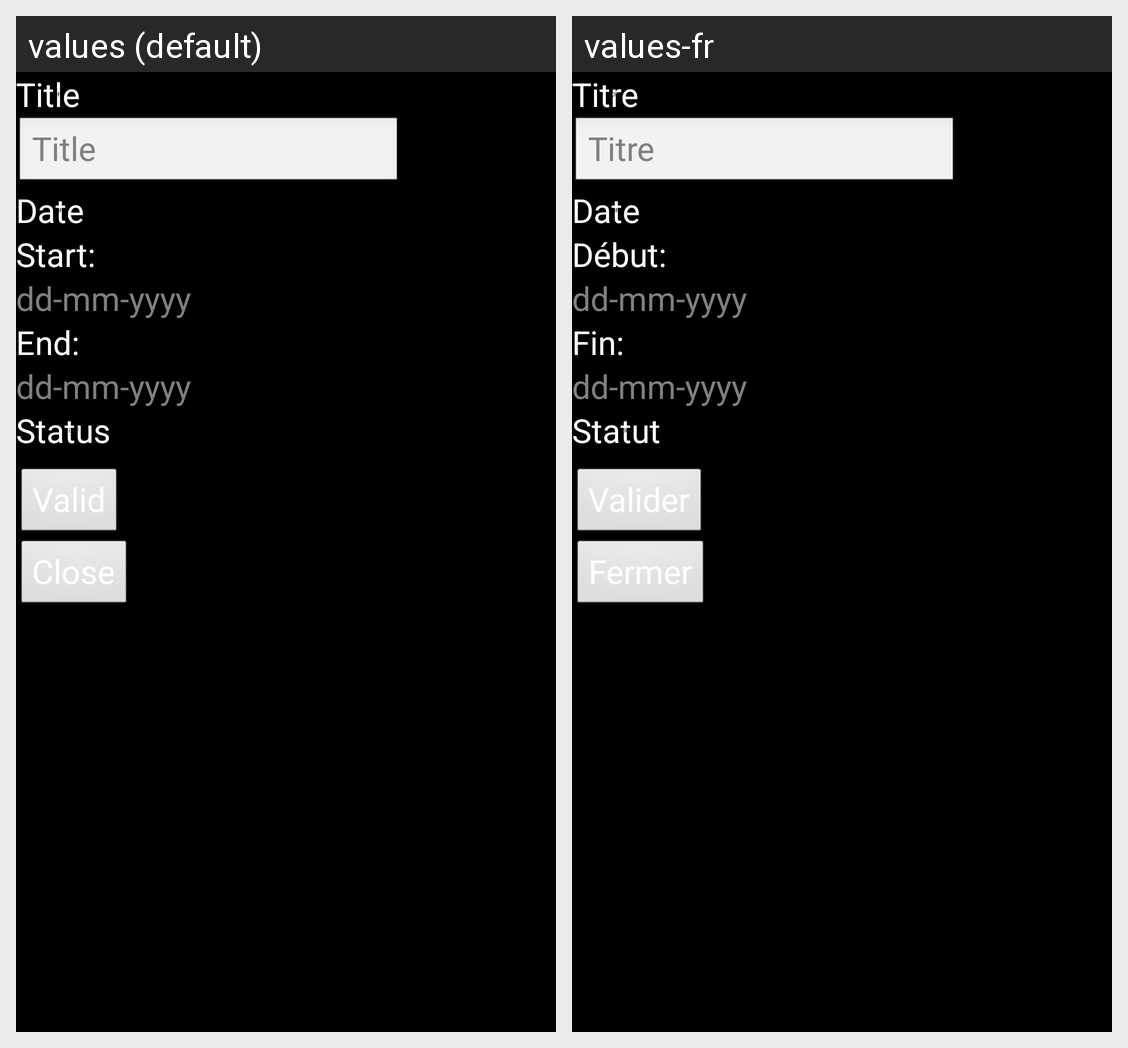

Here is an Android app screen in its default locale and in the app's own translations. Write out the translated-string differences for the strings that appear on this screen.
Android screen res/layout/popup_filter.xml rendered under 2 locales, left to right: values (default), values-fr. Device: Nexus 5 (rendered at 1080×1920; each locale shown at half size, 540×960, under a caption strip naming it); theme AppTheme.
Strings drawn on this screen, with the default value and each locale's value (text and hints the layout hard-codes, and strings that could not be matched under every locale, appear in the picture but are not listed):

title
  values: Title
  values-fr: Titre

labelDate
  values: Date
  values-fr: Date

start
  values: Start:
  values-fr: Début:

dateFormat
  values: dd-mm-yyyy
  values-fr: dd-mm-yyyy

end
  values: End:
  values-fr: Fin:

statusFilterLabel
  values: Status
  values-fr: Statut

validate
  values: Valid
  values-fr: Valider

close
  values: Close
  values-fr: Fermer
